Run: headless pygame with SDL's dummy video driver; simulated clock (each Clock.tick advances the game by its frame time, no real sleeping); random seed 0; keys injected as events and as key.get_pressed() state; no mouse input.
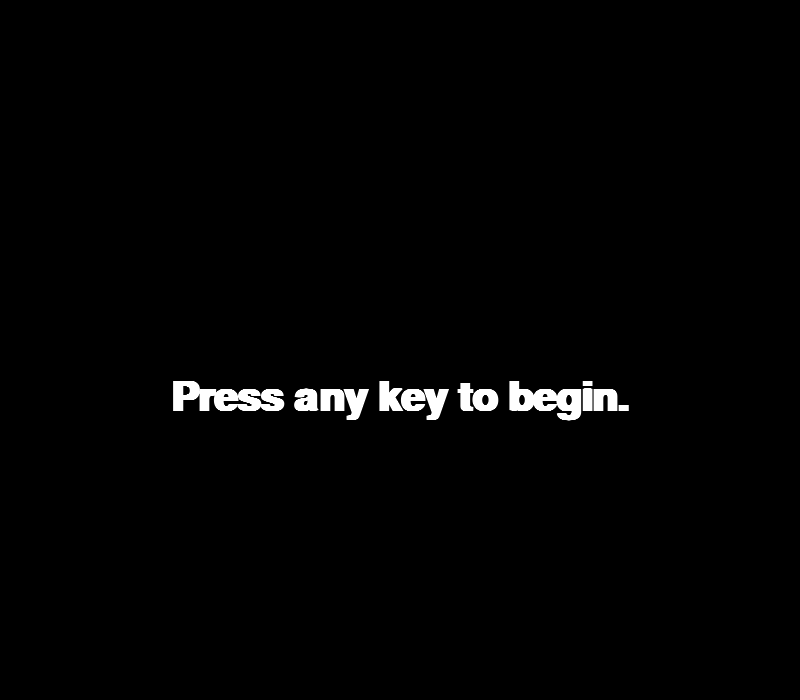
Frame 1 of 4 · flips 1–60 · no input
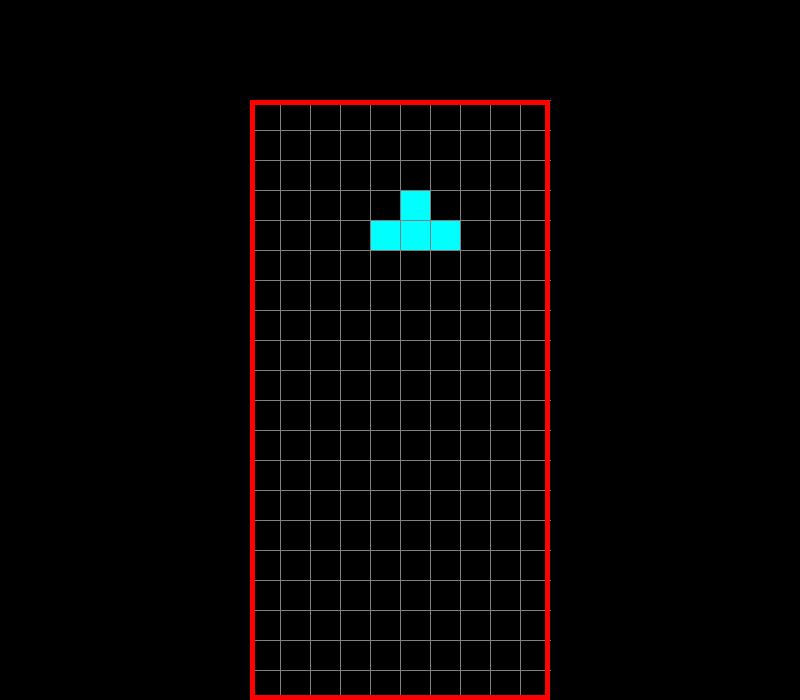
Frame 2 of 4 · flips 61–180 · tapped SPACE, RETURN · held RIGHT (→), D
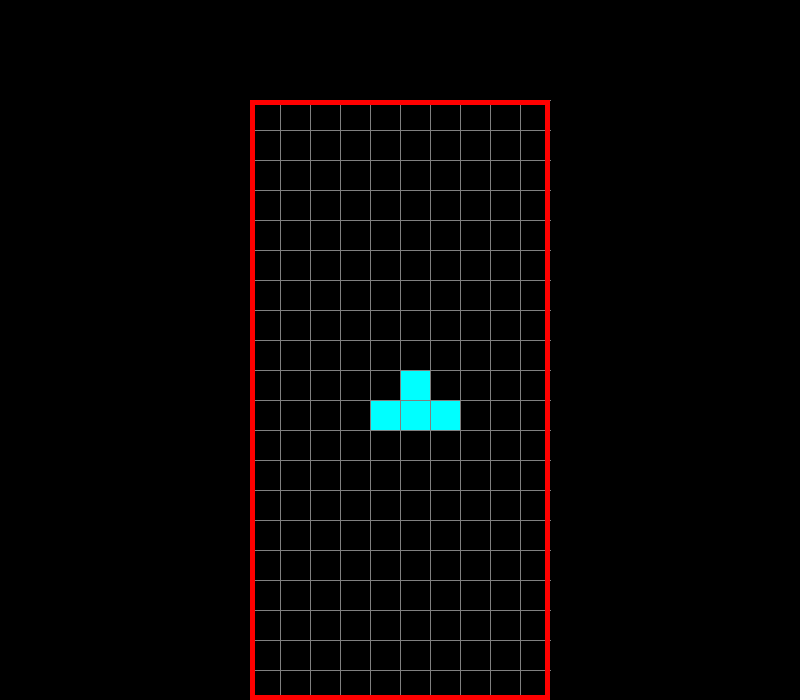
Frame 3 of 4 · flips 181–300 · held DOWN (↓), S
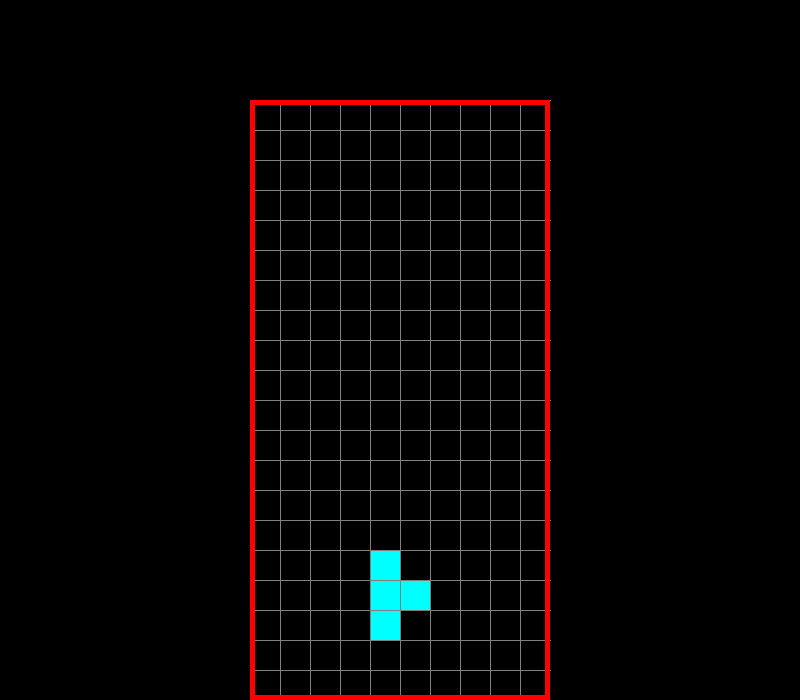
Frame 4 of 4 · flips 301–420 · held LEFT (←), A, UP (↑), W

The pygame program that drew these frames:

import pygame
import random

# Global constants

WINDOW_WIDTH = 800
WINDOW_HEIGHT = 700
BOARD_WIDTH = 300
BOARD_HEIGHT = 600
FIELD_WIDTH = 30
FIELD_HEIGHT = 20

TOP_LEFT_X = (WINDOW_WIDTH - BOARD_WIDTH) // 2
TOP_LEFT_Y = WINDOW_HEIGHT - BOARD_HEIGHT


class Block:
    """Representation of a single tetris block.
    
    Attributes:
        B1...B7 (list of lists of strings): Absolute definitions of each kind
                                            of tetris block and their
                                            alternative rotations.
        BLOCKS (list of objects B1...B7): List of all absolute block
                                          definitions.
        BLOCK_COLORS (list of 3 element tuples): List of RGB colors that can be
                                                 assigned to any given block.
        x (int): Position of block along the x axis.
        y (int): Position of block along the y axis.
        piece (list of lists of strings): A single object from BLOCKS.
        color (3 element tuple): A single object from BLOCK_COLORS.
        rotation (int): Index of element in piece.

    """

    B1 = [['.....',
      '.....',
      '..00.',
      '.00..',
      '.....'],
     ['.....',
      '..0..',
      '..00.',
      '...0.',
      '.....']]

    B2 = [['.....',
        '.....',
        '.00..',
        '..00.',
        '.....'],
        ['.....',
        '..0..',
        '.00..',
        '.0...',
        '.....']]

    B3 = [['..0..',
        '..0..',
        '..0..',
        '..0..',
        '.....'],
        ['.....',
        '0000.',
        '.....',
        '.....',
        '.....']]

    B4 = [['.....',
        '.....',
        '.00..',
        '.00..',
        '.....']]

    B5 = [['.....',
        '.0...',
        '.000.',
        '.....',
        '.....'],
        ['.....',
        '..00.',
        '..0..',
        '..0..',
        '.....'],
        ['.....',
        '.....',
        '.000.',
        '...0.',
        '.....'],
        ['.....',
        '..0..',
        '..0..',
        '.00..',
        '.....']]

    B6 = [['.....',
        '...0.',
        '.000.',
        '.....',
        '.....'],
        ['.....',
        '..0..',
        '..0..',
        '..00.',
        '.....'],
        ['.....',
        '.....',
        '.000.',
        '.0...',
        '.....'],
        ['.....',
        '.00..',
        '..0..',
        '..0..',
        '.....']]

    B7 = [['.....',
        '..0..',
        '.000.',
        '.....',
        '.....'],
        ['.....',
        '..0..',
        '..00.',
        '..0..',
        '.....'],
        ['.....',
        '.....',
        '.000.',
        '..0..',
        '.....'],
        ['.....',
        '..0..',
        '.00..',
        '..0..',
        '.....']]

    BLOCKS = [B1, B2, B3, B4, B5, B6, B7]

    BLOCK_COLORS = [(255, 165, 0), (128, 0, 128), (255, 255, 0), (0, 0, 255), (0, 255, 0), (255, 0, 0), (0, 255, 255)]

    def __init__(self):
        self.x = 5
        self.y = 0
        self.piece = random.choice(self.BLOCKS)
        self.color = self.BLOCK_COLORS[self.BLOCKS.index(self.piece)]
        self.rotation = 0

    def get_relative_positions(self):
        """Convert absolute block definition to position relative block
        definition.
        
        Returns:
            List of positions taken by the given block after translating
            them relative to its base coordinates.
        
        """
        positions = []

        format = self.piece[self.rotation % len(self.piece)]

        for i, line in enumerate(format):
            row = line
            for j, column in enumerate(row):
                if column == '0':
                    positions.append((self.x + j, self.y + i))

        for i, pos in enumerate(positions):
            positions[i] = (pos[0] - 2, pos[1] - 4)

        return positions


class Board:
    """Representation of the game board.
    
    Attributes:
        grid (list of lists of 3 element tuples): The board.
        filled_positions (dictionary): Positions taken by blocks and their associated color.
        next_block (boolean): Flag indicating whether to switch to next block.
        current_block (Block): Block currently in motion.
    
    """

    def __init__(self):
        self.grid = []
        self.filled_positions = {}
        self.next_block = False
        self.current_block = Block()

    def zero_out_grid(self):
        """Assign zero tuples to all positions."""
        self.grid = [[(0,0,0) for x in range(10)] for x in range(20)]

    def add_filled_positions_to_grid(self):
        """Add filled_positions to grid."""
        for i in range(len(self.grid)):
            for j in range(len(self.grid[i])):
                if (j,i) in self.filled_positions:
                    block_color = self.filled_positions[(j,i)]
                    self.grid[i][j] = block_color

    def recreate_grid(self):
        """Clear current grid and fill taken positions."""
        self.zero_out_grid()
        self.add_filled_positions_to_grid()

    def is_valid(self):
        """Check if current_block positions are valid.
        
        Returns:
            True if all positions taken by the current_block are valid.
            False if at least one field is not valid.
        
        """
        valid_pos = [[(j, i) for j in range(10) if self.grid[i][j] == (0,0,0)] for i in range(20)]

        valid_pos = [j for sub in valid_pos for j in sub]

        block_pos = self.current_block.get_relative_positions()

        for pos in block_pos:
            if pos not in valid_pos:
                if pos[1] > -1:
                    return False
        return True

    def clear_any_filled_rows(self):
        """Clear any filled rows."""
        inc = 0
        for i in range(len(self.grid)-1, -1, -1):
            row = self.grid[i]
            if (0, 0, 0) not in row:
                inc += 1
                ind = i
                for j in range(len(row)):
                    try:
                        del self.filled_positions[(j, i)]
                    except:
                        continue

        if inc > 0:
            for key in sorted(list(self.filled_positions), key=lambda x: x[1])[::-1]:
                x, y = key
                if y < ind:
                    newKey = (x, y + inc)
                    self.filled_positions[newKey] = self.filled_positions.pop(key)

    def block_motion(self, fall_time):
        """Move current_block downwards at a predefined rate.
        
        Returns:
            int: The current fall_time if threshold has not been reached or zero
                 if it has.
        
        """
        fall_time_interval = 300

        if fall_time >= fall_time_interval:
            fall_time = 0
            self.current_block.y += 1
            if not self.is_valid() and self.current_block.y > 0:
                self.current_block.y -= 1
                self.next_block = True
        return fall_time

    def add_current_block_to_grid(self):
        """Add current_block to grid."""
        piece_pos = self.current_block.get_relative_positions()
        for i in range(len(piece_pos)):
            x, y = piece_pos[i]
            if y > -1:
                self.grid[y][x] = self.current_block.color

    def end_current_block_motion(self):
        """Shift focus to next block.
        
        Add positions taken by current_block to filled_positions.
        Regenerate current_block.
        
        """
        piece_pos = self.current_block.get_relative_positions()
        if self.next_block:
            for pos in piece_pos:
                p = (pos[0], pos[1])
                self.filled_positions[p] = self.current_block.color
            self.current_block = Block()
            self.next_block = False
            self.clear_any_filled_rows()


class BoardView:
    """Visualization of Board.

    Args:
        surface (pygame.Surface): Display surface.
        board (Board): Object of type Board.
    
    Attributes:
        surface (pygame.Surface): Display surface.
        board (Board): Object of type Board.
    
    """

    def __init__(self, surface, board):
        self.surface = surface
        self.board = board

    def draw_text(self, text, size, color, position):
        """Draw text of specified size and color onto surface.
        
        Args:
            text (string): String to be displayed.
            size (int): Size of text.
            color (3 element tuple): Color of text.
            position (tuple): Coordinates at which to place label.
        
        """
        font = pygame.font.SysFont('comicsans', size, bold=True)
        label = font.render(text, 1, color)
        self.surface.blit(label, (position[0] - (label.get_width() / 2), position[1] - label.get_height() / 2))

    def draw_grid(self, row, col):
        """Draw grid onto surface.
        
        Args:
            row (int): Number of rows.
            col (int): Number of columns.

        """
        sx = TOP_LEFT_X
        sy = TOP_LEFT_Y
        for i in range(row):
            pygame.draw.line(self.surface, (128,128,128), (sx, sy + i*30), (sx + BOARD_WIDTH, sy + i * 30))  # horizontal lines
            for j in range(col):
                pygame.draw.line(self.surface, (128,128,128), (sx + j * 30, sy), (sx + j * 30, sy + BOARD_HEIGHT))  # vertical lines

    def draw_window(self):
        """Draw window and contents."""
        surface_color = pygame.colordict.THECOLORS.get("black")
        self.surface.fill(surface_color)

        for i in range(len(self.board.grid)):
            for j in range(len(self.board.grid[i])):
                pygame.draw.rect(self.surface, self.board.grid[i][j], (TOP_LEFT_X + j * 30, TOP_LEFT_Y + i * 30, 30, 30), 0)

        self.draw_grid(20, 10)

        pygame.draw.rect(self.surface, (255, 0, 0), (TOP_LEFT_X, TOP_LEFT_Y, BOARD_WIDTH, BOARD_HEIGHT), 5)


class PythonBlockDrop:
    """Tetris game."""

    def __init__(self):
        pygame.font.init()
        self.surface = pygame.display.set_mode((WINDOW_WIDTH, WINDOW_HEIGHT))
        pygame.display.set_caption('Tetris')
        self.board = Board()
        self.boardview = BoardView(self.surface, self.board)
        self.menu_loop()

    def game_event_handler(self, run):
        """Handle in game events.
        
        Args:
            run (boolean): Loop control flag.

        """
        for event in pygame.event.get():
            if event.type == pygame.QUIT:
                run = False
                pygame.display.quit()
                quit()

            if event.type == pygame.KEYDOWN:
                if event.key == pygame.K_LEFT:
                    self.board.current_block.x -= 1
                    if not self.board.is_valid():
                        self.board.current_block.x += 1
                elif event.key == pygame.K_RIGHT:
                    self.board.current_block.x += 1
                    if not self.board.is_valid():
                        self.board.current_block.x -= 1
                elif event.key == pygame.K_UP:
                    self.board.current_block.rotation = self.board.current_block.rotation + 1 % len(self.board.current_block.piece)
                    if not self.board.is_valid():
                        self.board.current_block.rotation = self.board.current_block.rotation - 1 % len(self.board.current_block.piece)
        return run

    def game_loop(self):
        """PythonBlockDrop game loop."""
        run = True
        clock = pygame.time.Clock()
        fall_time = 0

        while run:
            fall_time += clock.get_rawtime()
            clock.tick()

            # schedule changes by shifting them to grid

            self.board.recreate_grid()
            fall_time = self.board.block_motion(fall_time)
            run = self.game_event_handler(run)
            self.board.add_current_block_to_grid()
            self.board.end_current_block_motion()

            # push changes applied to grid to display

            self.boardview.draw_window()
            pygame.display.update()

    def menu_loop(self):
        """PythonBlockDrop menu loop."""
        run = True
        while run:
            self.surface.fill((0,0,0))
            text_position = (TOP_LEFT_X + BOARD_WIDTH / 2,
                             TOP_LEFT_Y + BOARD_HEIGHT / 2)
            self.boardview.draw_text('Press any key to begin.', 60, (255, 255, 255), text_position)
            pygame.display.update()
            for event in pygame.event.get():
                if event.type == pygame.QUIT:
                    run = False
                if event.type == pygame.KEYDOWN:
                    self.game_loop()
        pygame.quit()

if __name__ == "__main__":
    PythonBlockDrop()
